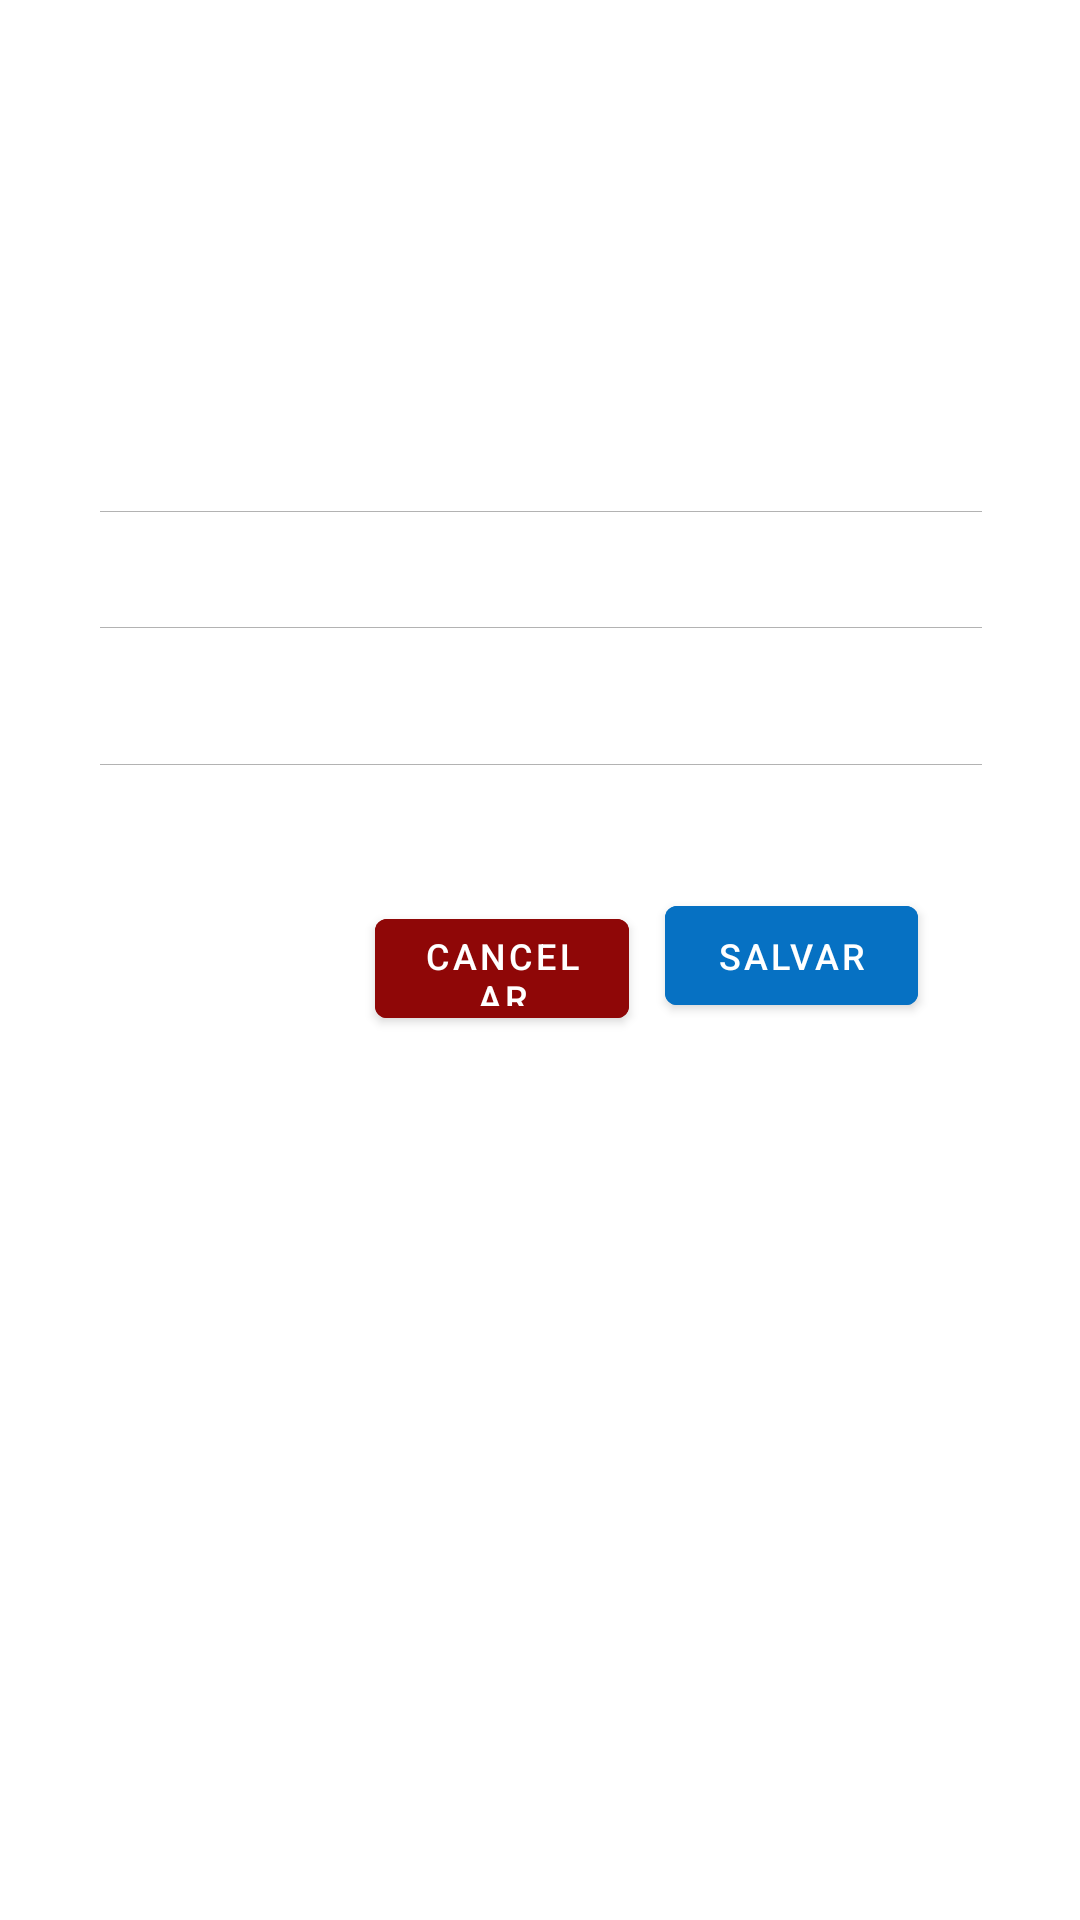

Layout XML and referenced resources for this Android screen:
<!-- AndroidManifest.xml: application theme Theme.AmigosV2 -->
<!-- res/layout/cadastro.xml -->
<?xml version="1.0" encoding="utf-8"?>
<androidx.constraintlayout.widget.ConstraintLayout xmlns:android="http://schemas.android.com/apk/res/android"
    xmlns:app="http://schemas.android.com/apk/res-auto"
    xmlns:tools="http://schemas.android.com/tools"
    android:layout_width="match_parent"
    android:layout_height="match_parent">

    <EditText
        android:id="@+id/input_name"
        android:layout_width="302dp"
        android:layout_height="0dp"
        android:layout_marginTop="160dp"
        android:layout_marginBottom="21dp"
        android:ems="10"
        android:inputType="textPersonName"
        android:text="Nome"
        android:textAlignment="viewStart"
        android:textSize="14sp"
        app:layout_constraintBottom_toTopOf="@+id/input_phone"
        app:layout_constraintEnd_toEndOf="parent"
        app:layout_constraintHorizontal_bias="0.504"
        app:layout_constraintStart_toStartOf="parent"
        app:layout_constraintTop_toTopOf="parent" />

    <EditText
        android:id="@+id/input_phone"
        android:layout_width="302dp"
        android:layout_height="0dp"
        android:layout_marginBottom="28dp"
        android:ems="10"
        android:inputType="phone"
        android:text="Telefone"
        android:textSize="14sp"
        app:layout_constraintBottom_toTopOf="@+id/input_date"
        app:layout_constraintEnd_toEndOf="parent"
        app:layout_constraintHorizontal_bias="0.504"
        app:layout_constraintStart_toStartOf="parent"
        app:layout_constraintTop_toBottomOf="@+id/input_name" />

    <EditText
        android:id="@+id/input_date"
        android:layout_width="302dp"
        android:layout_height="0dp"
        android:layout_marginBottom="34dp"
        android:ems="10"
        android:inputType="date"
        android:text="Data de nascimento"
        android:textSize="14sp"
        app:layout_constraintBottom_toTopOf="@+id/btn_save"
        app:layout_constraintEnd_toEndOf="parent"
        app:layout_constraintHorizontal_bias="0.504"
        app:layout_constraintStart_toStartOf="parent"
        app:layout_constraintTop_toBottomOf="@+id/input_phone" />

    <Button
        android:id="@+id/btn_cancel"
        android:layout_width="0dp"
        android:layout_height="45dp"
        android:layout_marginStart="125dp"
        android:layout_marginEnd="12dp"
        android:backgroundTint="#8F0707"
        android:text="Cancelar"
        android:textSize="12sp"
        app:layout_constraintBaseline_toBaselineOf="@+id/btn_save"
        app:layout_constraintEnd_toStartOf="@+id/btn_save"
        app:layout_constraintStart_toStartOf="parent" />

    <Button
        android:id="@+id/btn_save"
        android:layout_width="0dp"
        android:layout_height="45dp"
        android:layout_marginEnd="54dp"
        android:layout_marginBottom="299dp"
        android:backgroundTint="#0671C3"
        android:text="Salvar"
        android:textSize="12sp"
        app:layout_constraintBottom_toBottomOf="parent"
        app:layout_constraintEnd_toEndOf="parent"
        app:layout_constraintStart_toEndOf="@+id/btn_cancel"
        app:layout_constraintTop_toBottomOf="@+id/input_date" />
</androidx.constraintlayout.widget.ConstraintLayout>
<!-- resources referenced by this layout -->
<resources>
  <style name="Theme.AmigosV2" parent="Theme.MaterialComponents.DayNight.DarkActionBar">
          
          <item name="colorPrimary">@color/purple_500</item>
          <item name="colorPrimaryVariant">@color/purple_700</item>
          <item name="colorOnPrimary">@color/white</item>
          
          <item name="colorSecondary">@color/teal_200</item>
          <item name="colorSecondaryVariant">@color/teal_700</item>
          <item name="colorOnSecondary">@color/black</item>
          
          <item name="android:statusBarColor" tools:targetApi="l">?attr/colorPrimaryVariant</item>
          
      </style>
  <!-- not gathered from this repository: default colours our renderer supplied (Android Studio template values) -->
  <color name="purple_500">#FF6200EE</color>
  <color name="purple_700">#FF3700B3</color>
  <color name="teal_200">#FF03DAC5</color>
  <color name="teal_700">#FF018786</color>
  <color name="black">#FF000000</color>
  <color name="white">#FFFFFFFF</color>
</resources>
